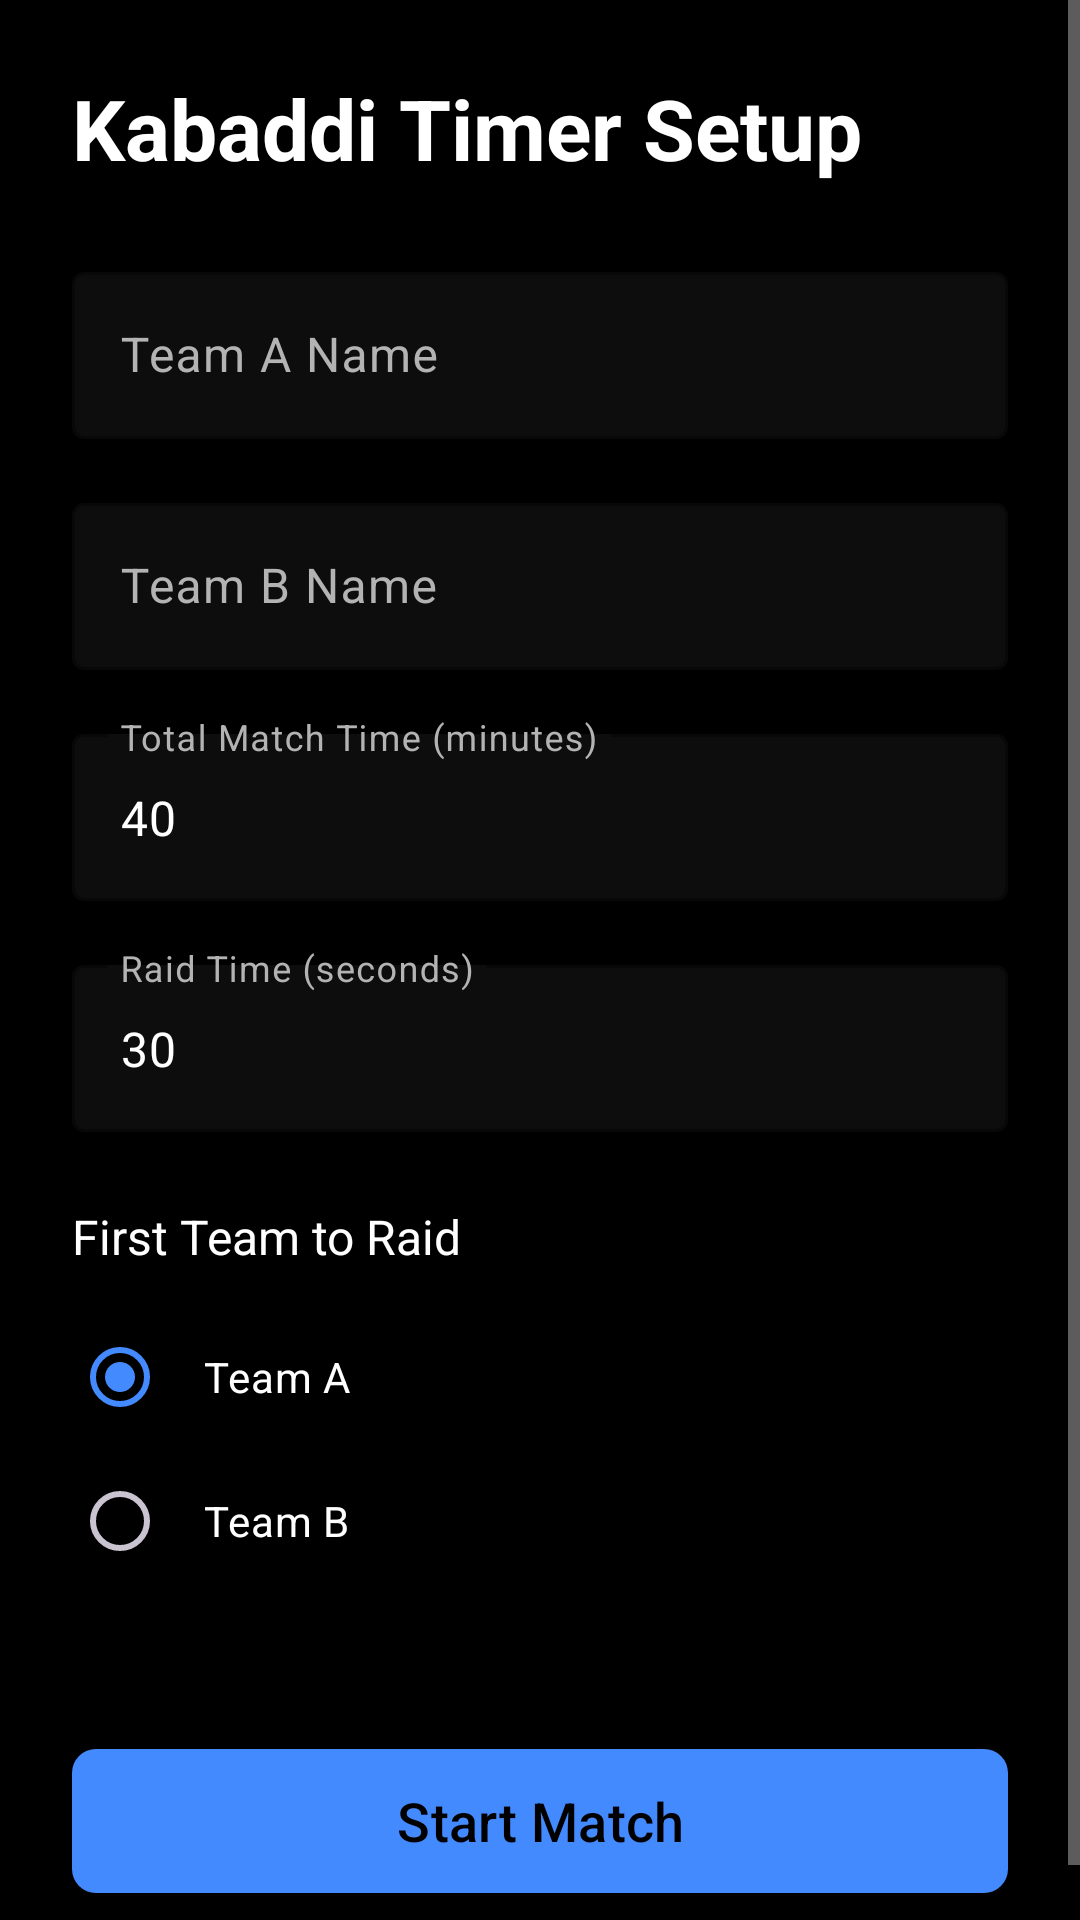

Android layout source for this screen:
<!-- AndroidManifest.xml: application theme Theme.ClockAndTimerApp -->
<!-- res/layout/fragment_kabaddi_setup.xml -->
<?xml version="1.0" encoding="utf-8"?>
<ScrollView xmlns:android="http://schemas.android.com/apk/res/android"
    xmlns:app="http://schemas.android.com/apk/res-auto"
    android:layout_width="match_parent"
    android:layout_height="match_parent"
    android:background="@color/background_dark"
    android:fillViewport="true">

    <LinearLayout
        android:layout_width="match_parent"
        android:layout_height="wrap_content"
        android:orientation="vertical"
        android:padding="24dp">

        <TextView
            android:layout_width="wrap_content"
            android:layout_height="wrap_content"
            android:text="Kabaddi Timer Setup"
            android:textSize="28sp"
            android:textColor="@color/on_background"
            android:textStyle="bold"
            android:layout_marginBottom="24dp" />

        
        <com.google.android.material.textfield.TextInputLayout
            android:layout_width="match_parent"
            android:layout_height="wrap_content"
            android:hint="Team A Name"
            app:boxBackgroundColor="@color/surface_dark"
            app:boxStrokeColor="@color/accent_blue"
            app:hintTextColor="@color/accent_blue"
            android:textColorHint="@color/text_secondary"
            android:layout_marginBottom="16dp">

            <com.google.android.material.textfield.TextInputEditText
                android:id="@+id/et_team_a"
                android:layout_width="match_parent"
                android:layout_height="wrap_content"
                android:textColor="@color/on_background"
                android:inputType="textCapWords" />

        </com.google.android.material.textfield.TextInputLayout>

        
        <com.google.android.material.textfield.TextInputLayout
            android:layout_width="match_parent"
            android:layout_height="wrap_content"
            android:hint="Team B Name"
            app:boxBackgroundColor="@color/surface_dark"
            app:boxStrokeColor="@color/accent_blue"
            app:hintTextColor="@color/accent_blue"
            android:textColorHint="@color/text_secondary"
            android:layout_marginBottom="16dp">

            <com.google.android.material.textfield.TextInputEditText
                android:id="@+id/et_team_b"
                android:layout_width="match_parent"
                android:layout_height="wrap_content"
                android:textColor="@color/on_background"
                android:inputType="textCapWords" />

        </com.google.android.material.textfield.TextInputLayout>

        
        <com.google.android.material.textfield.TextInputLayout
            android:layout_width="match_parent"
            android:layout_height="wrap_content"
            android:hint="Total Match Time (minutes)"
            app:boxBackgroundColor="@color/surface_dark"
            app:boxStrokeColor="@color/accent_blue"
            app:hintTextColor="@color/accent_blue"
            android:textColorHint="@color/text_secondary"
            android:layout_marginBottom="16dp">

            <com.google.android.material.textfield.TextInputEditText
                android:id="@+id/et_match_time"
                android:layout_width="match_parent"
                android:layout_height="wrap_content"
                android:textColor="@color/on_background"
                android:inputType="number"
                android:text="40" />

        </com.google.android.material.textfield.TextInputLayout>

        
        <com.google.android.material.textfield.TextInputLayout
            android:layout_width="match_parent"
            android:layout_height="wrap_content"
            android:hint="Raid Time (seconds)"
            app:boxBackgroundColor="@color/surface_dark"
            app:boxStrokeColor="@color/accent_blue"
            app:hintTextColor="@color/accent_blue"
            android:textColorHint="@color/text_secondary"
            android:layout_marginBottom="24dp">

            <com.google.android.material.textfield.TextInputEditText
                android:id="@+id/et_raid_time"
                android:layout_width="match_parent"
                android:layout_height="wrap_content"
                android:textColor="@color/on_background"
                android:inputType="number"
                android:text="30" />

        </com.google.android.material.textfield.TextInputLayout>

        
        <TextView
            android:layout_width="wrap_content"
            android:layout_height="wrap_content"
            android:text="First Team to Raid"
            android:textSize="16sp"
            android:textColor="@color/on_background"
            android:layout_marginBottom="12dp" />

        <RadioGroup
            android:id="@+id/rg_first_team"
            android:layout_width="match_parent"
            android:layout_height="wrap_content"
            android:layout_marginBottom="32dp">

            <RadioButton
                android:id="@+id/rb_team_a"
                android:layout_width="match_parent"
                android:layout_height="wrap_content"
                android:text="Team A"
                android:textColor="@color/on_background"
                android:buttonTint="@color/accent_blue"
                android:checked="true"
                android:padding="12dp" />

            <RadioButton
                android:id="@+id/rb_team_b"
                android:layout_width="match_parent"
                android:layout_height="wrap_content"
                android:text="Team B"
                android:textColor="@color/on_background"
                android:buttonTint="@color/accent_blue"
                android:padding="12dp" />

        </RadioGroup>

        
        <com.google.android.material.button.MaterialButton
            android:id="@+id/btn_start_match"
            android:layout_width="match_parent"
            android:layout_height="56dp"
            android:text="Start Match"
            android:textSize="18sp"
            android:textColor="@color/background_dark"
            app:backgroundTint="@color/accent_blue"
            app:cornerRadius="8dp"
            android:layout_marginTop="16dp" />

    </LinearLayout>

</ScrollView>
<!-- resources referenced by this layout -->
<resources>
  <color name="accent_blue">#448AFF</color>
  <color name="background_dark">#000000</color>
  <color name="on_background">#FFFFFF</color>
  <color name="surface_dark">#0D0D0D</color>
  <color name="text_secondary">#B3B3B3</color>
  <style name="Theme.ClockAndTimerApp" parent="Theme.Material3.Dark.NoActionBar">
  
          
          <item name="colorPrimary">@color/accent_blue</item>
          <item name="colorPrimaryDark">@color/accent_blue</item>
          <item name="colorAccent">@color/accent_blue</item>
  
          
          <item name="android:colorBackground">@color/background_dark</item>
          <item name="colorSurface">@color/surface_dark</item>
          <item name="colorOnBackground">@color/text_primary</item>
  
          
          <item name="android:textColorPrimary">@color/text_primary</item>
          <item name="android:textColorSecondary">@color/text_secondary</item>
  
          
          <item name="android:statusBarColor">@color/background_dark</item>
          <item name="android:navigationBarColor">@color/background_dark</item>
      </style>
  <color name="text_primary">#FFFFFF</color>
</resources>
